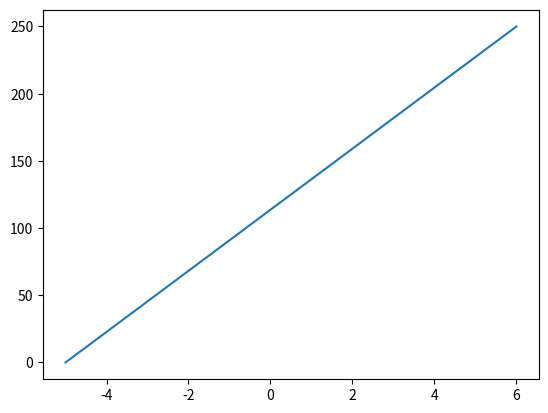

The script that saved this image:
import  matplotlib.pyplot as plt
import numpy as np


# Draw a line in a diagram from position (0,0) to position (6,250):
x_points = np.array([-5, 6])
y_points = np.array([0,250])


plt.plot(x_points, y_points)
plt.show()